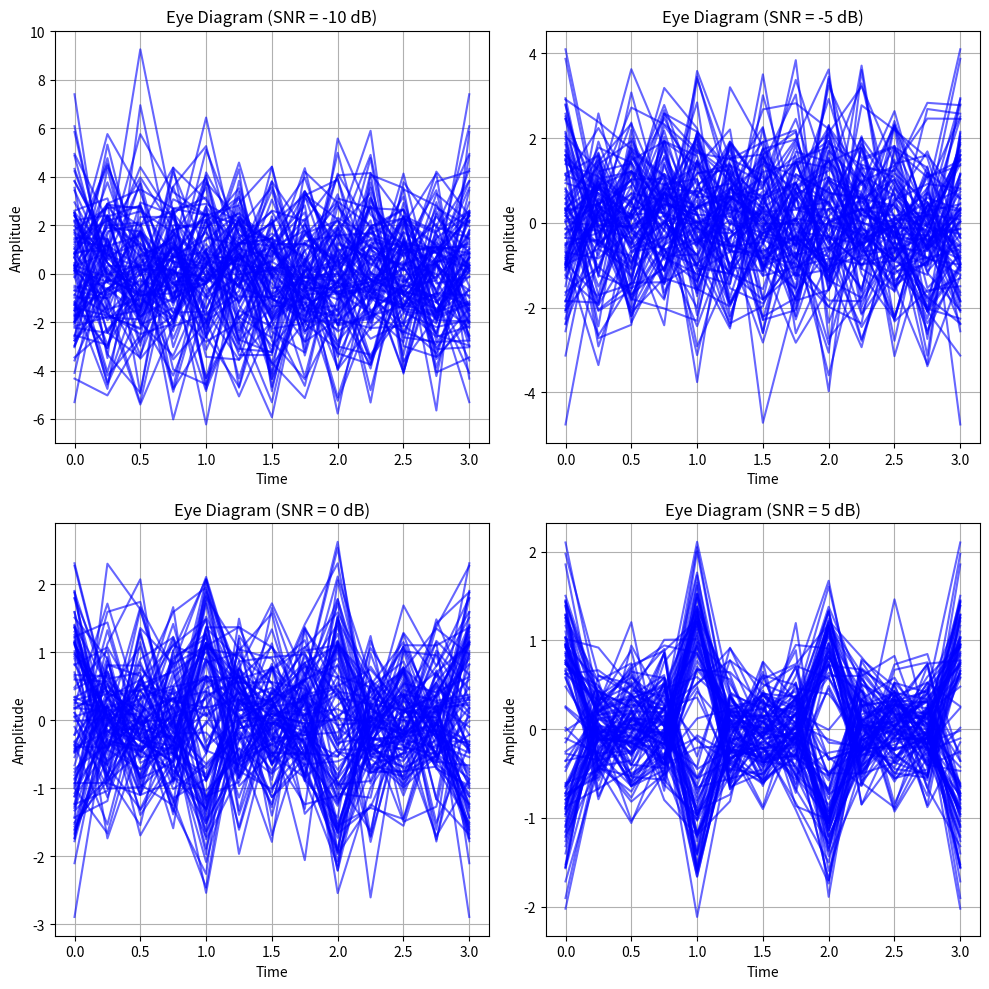

Here is the Python script that generated this plot:
import numpy as np
import matplotlib.pyplot as plt

# Parameters
L = 4  # Oversampling factor
n_samples = 3 * L  # Samples per trace in eye diagram
n_traces = 100  # Number of eye diagram traces
SNR_values = [-10, -5, 0, 5]
N_bits = 1000  # Total number of random bits

# Generate random bits
bits = np.random.randint(0, 2, N_bits)

# BPSK Modulation: 0 -> -1, 1 -> +1
symbols = np.array([1 if bit else -1 for bit in bits])

# Upsample (insert L-1 zeros between samples)
signal = np.zeros(len(symbols) * L)
signal[::L] = symbols

# AWGN Noise function
def noise(SNR_dB, n):
    N0 = 1 / (10 ** (SNR_dB / 10))
    return np.random.normal(0, np.sqrt(N0 / 2), n)

# Plot eye diagrams
plt.figure(figsize=(10, 10))  # Create a figure

for idx, SNR in enumerate(SNR_values):
    received = signal + noise(SNR, len(signal))  # Add noise
    plt.subplot(2, 2, idx + 1) 
    for k in range(n_traces):
        start = k * n_samples
        end = start + n_samples + 1
        if end >= len(received):
            break
        segment = received[start:end]
        t = np.linspace(0, len(segment) - 1, len(segment)) / L
        plt.plot(t, segment, color='blue', alpha=0.6)
    plt.title(f"Eye Diagram (SNR = {SNR} dB)")
    plt.grid(True)
    plt.xlabel("Time")
    plt.ylabel("Amplitude")

plt.tight_layout()
plt.show()
